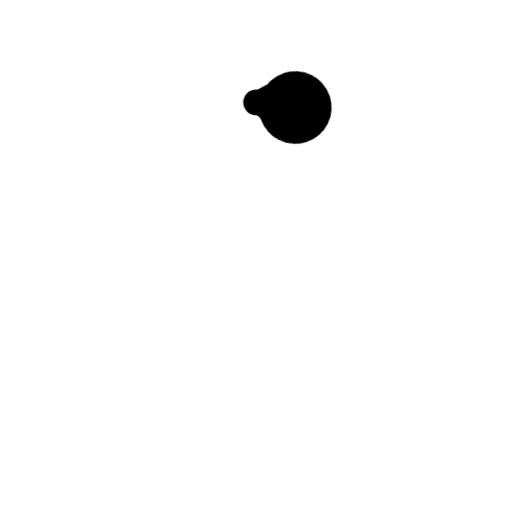
t = 0.00 s
t = 3.20 s: frame unchanged from t = 0.00 s, image omitted
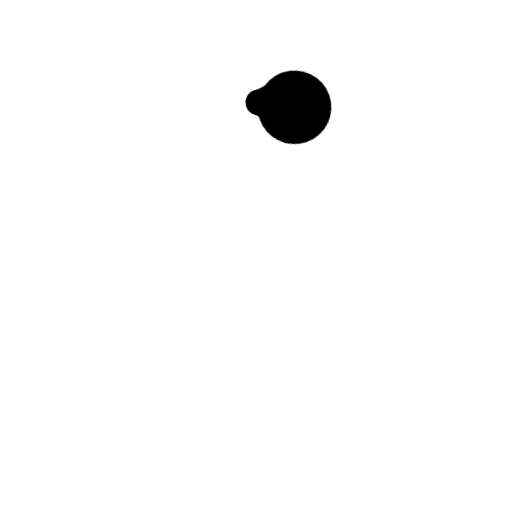
t = 3.56 s
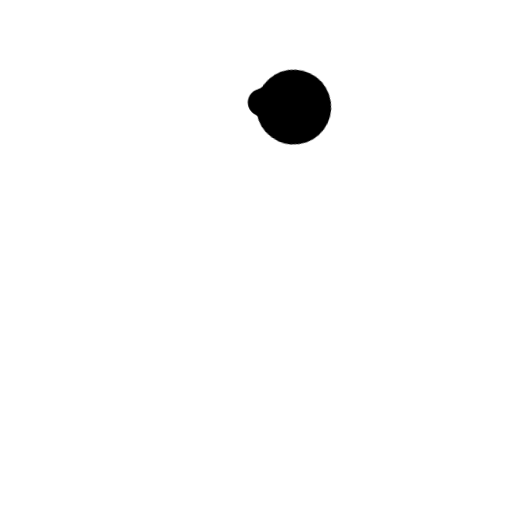
t = 3.92 s
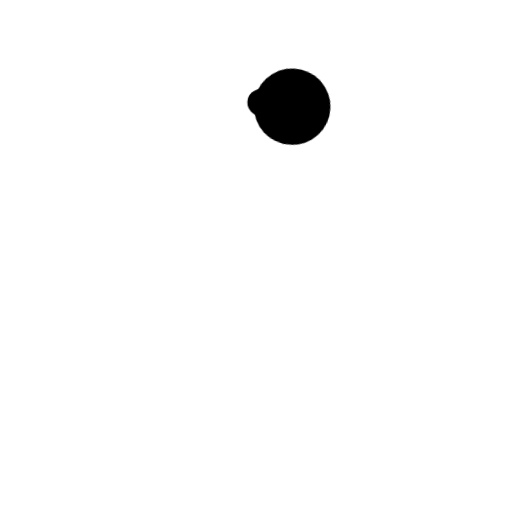
t = 4.64 s
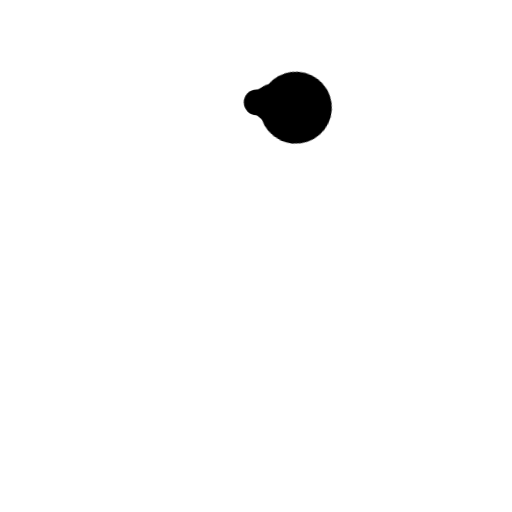
t = 5.63 s

The animated SVG that drew these frames (rendered in a browser with its animation timeline set to each time). Animation: 2 CSS @keyframes rules; one cycle of 6.80 s, repeats indefinitely.

<svg viewBox="0 0 100 100" xmlns="http://www.w3.org/2000/svg">
<style type="text/css">
  @keyframes grow_kf {
    0% { transform: translate(0, 0) scale(1); }
    40% { transform: translate(0, 0) scale(1.8); }
    48% { transform: translate(0, 0) scale(2.0); }
    50% { transform: translate(0, 0) scale(3); }
    58% { transform: translate(0, 0) scale(2.8); }
    60% { transform: translate(0, 0) scale(1.8); }
    100%   { transform: translate(0, 0) scale(1); }
  }
  .grow { animation: grow_kf 3.6s ease-in-out infinite; }
  @keyframes rotate_kf {
    0% { transform: rotate(0deg); }
    75% { transform: rotate(20deg); }
    100%   { transform: rotate(0deg); }
  }
  .rotate { animation: rotate_kf 3.6s linear infinite; }
  .c1 * {animation-delay: 0s;}
  .c2 * {animation-delay: -0.4s;}
  .c3 * {animation-delay: -0.8s;}
  .c4 * {animation-delay: -1.2s;}
  .c5 * {animation-delay: -1.6s;}
  .c6 * {animation-delay: -2.0s;}
  .c7 * {animation-delay: -2.4s;}
  .c8 * {animation-delay: -2.8s;}
  .c9 * {animation-delay: -3.2s;}
 </style>
 <g transform="translate(50,50)">
 <g class="c1"><g class="rotate"><g transform="translate(0, -30)"><circle class="grow" r="2.5" /></g></g></g>
 <g class="c2"><g class="rotate"><g transform="translate(0, -30)"><circle class="grow" r="2.5" /></g></g></g>
 <g class="c3"><g class="rotate"><g transform="translate(0, -30)"><circle class="grow" r="2.5" /></g></g></g>
 <g class="c4"><g class="rotate"><g transform="translate(0, -30)"><circle class="grow" r="2.5" /></g></g></g>
 <g class="c5"><g class="rotate"><g transform="translate(0, -30)"><circle class="grow" r="2.5" /></g></g></g>
 <g class="c6"><g class="rotate"><g transform="translate(0, -30)"><circle class="grow" r="2.5" /></g></g></g>
 <g class="c7"><g class="rotate"><g transform="translate(0, -30)"><circle class="grow" r="2.5" /></g></g></g>
 <g class="c8"><g class="rotate"><g transform="translate(0, -30)"><circle class="grow" r="2.5" /></g></g></g>
 <g class="c9"><g class="rotate"><g transform="translate(0, -30)"><circle class="grow" r="2.5" /></g></g></g>
 </g>
</svg>
